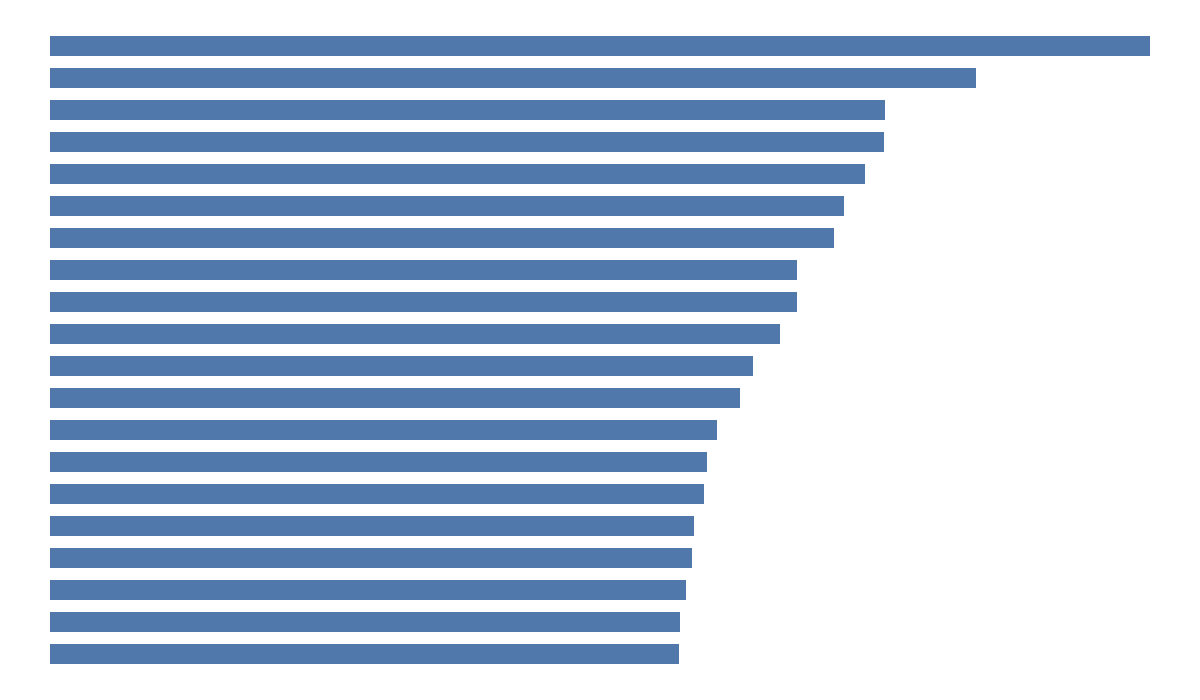

Values plotted in this chart, from the file beside it:
feature, importance, importance_percent
icu_roll_max_7, 3.271, 3.77
icu_roll_std_7, 2.754, 3.175
occupancy_roll_mean_7, 2.485, 2.865
emergency_cases_roll_mean_7, 2.48, 2.859
icu_roll_mean_7, 2.424, 2.794
icu_roll_std_28, 2.361, 2.722
admissions_lag_7, 2.333, 2.689
month_cos, 2.224, 2.563
icu_roll_max_3, 2.222, 2.561
icu_change_7, 2.171, 2.502
icu_roll_max_14, 2.091, 2.41
icu_roll_mean_14, 2.054, 2.368
icu_roll_std_14, 1.985, 2.288
occupancy_lag_1, 1.956, 2.254
year, 1.947, 2.244
icu_roll_mean_3, 1.917, 2.21
occupancy_lag_7, 1.91, 2.202
month_sin, 1.892, 2.181
day_of_year, 1.873, 2.16
day_of_year_sin, 1.872, 2.158
icu_change_1, 1.818, 2.096
icu_roll_mean_28, 1.817, 2.094
admissions_roll_mean_7, 1.761, 2.029
day_of_week, 1.749, 2.016
discharges_roll_mean_7, 1.748, 2.015
icu_lag_1, 1.742, 2.008
icu_lag_2, 1.742, 2.008
week_of_year, 1.737, 2.003
icu_lag_21, 1.727, 1.99
discharges_lag_7, 1.722, 1.985
emergency_cases_lag_7, 1.689, 1.947
day_of_year_cos, 1.66, 1.914
emergency_cases_lag_1, 1.656, 1.909
icu_lag_14, 1.63, 1.879
discharges_lag_1, 1.615, 1.862
dow_sin, 1.56, 1.798
icu_roll_std_3, 1.559, 1.797
day_of_month, 1.559, 1.797
icu_lag_7, 1.547, 1.783
icu_roll_max_28, 1.487, 1.714
dow_cos, 1.473, 1.698
admissions_lag_1, 1.448, 1.669
icu_lag_28, 1.383, 1.594
month, 1.34, 1.545
icu_lag_3, 1.294, 1.492
icu_roll_min_3, 1.29, 1.487
quarter, 0.7794, 0.8984
icu_roll_min_7, 0.0, 0.0
icu_roll_min_14, 0.0, 0.0
icu_roll_min_28, 0.0, 0.0
